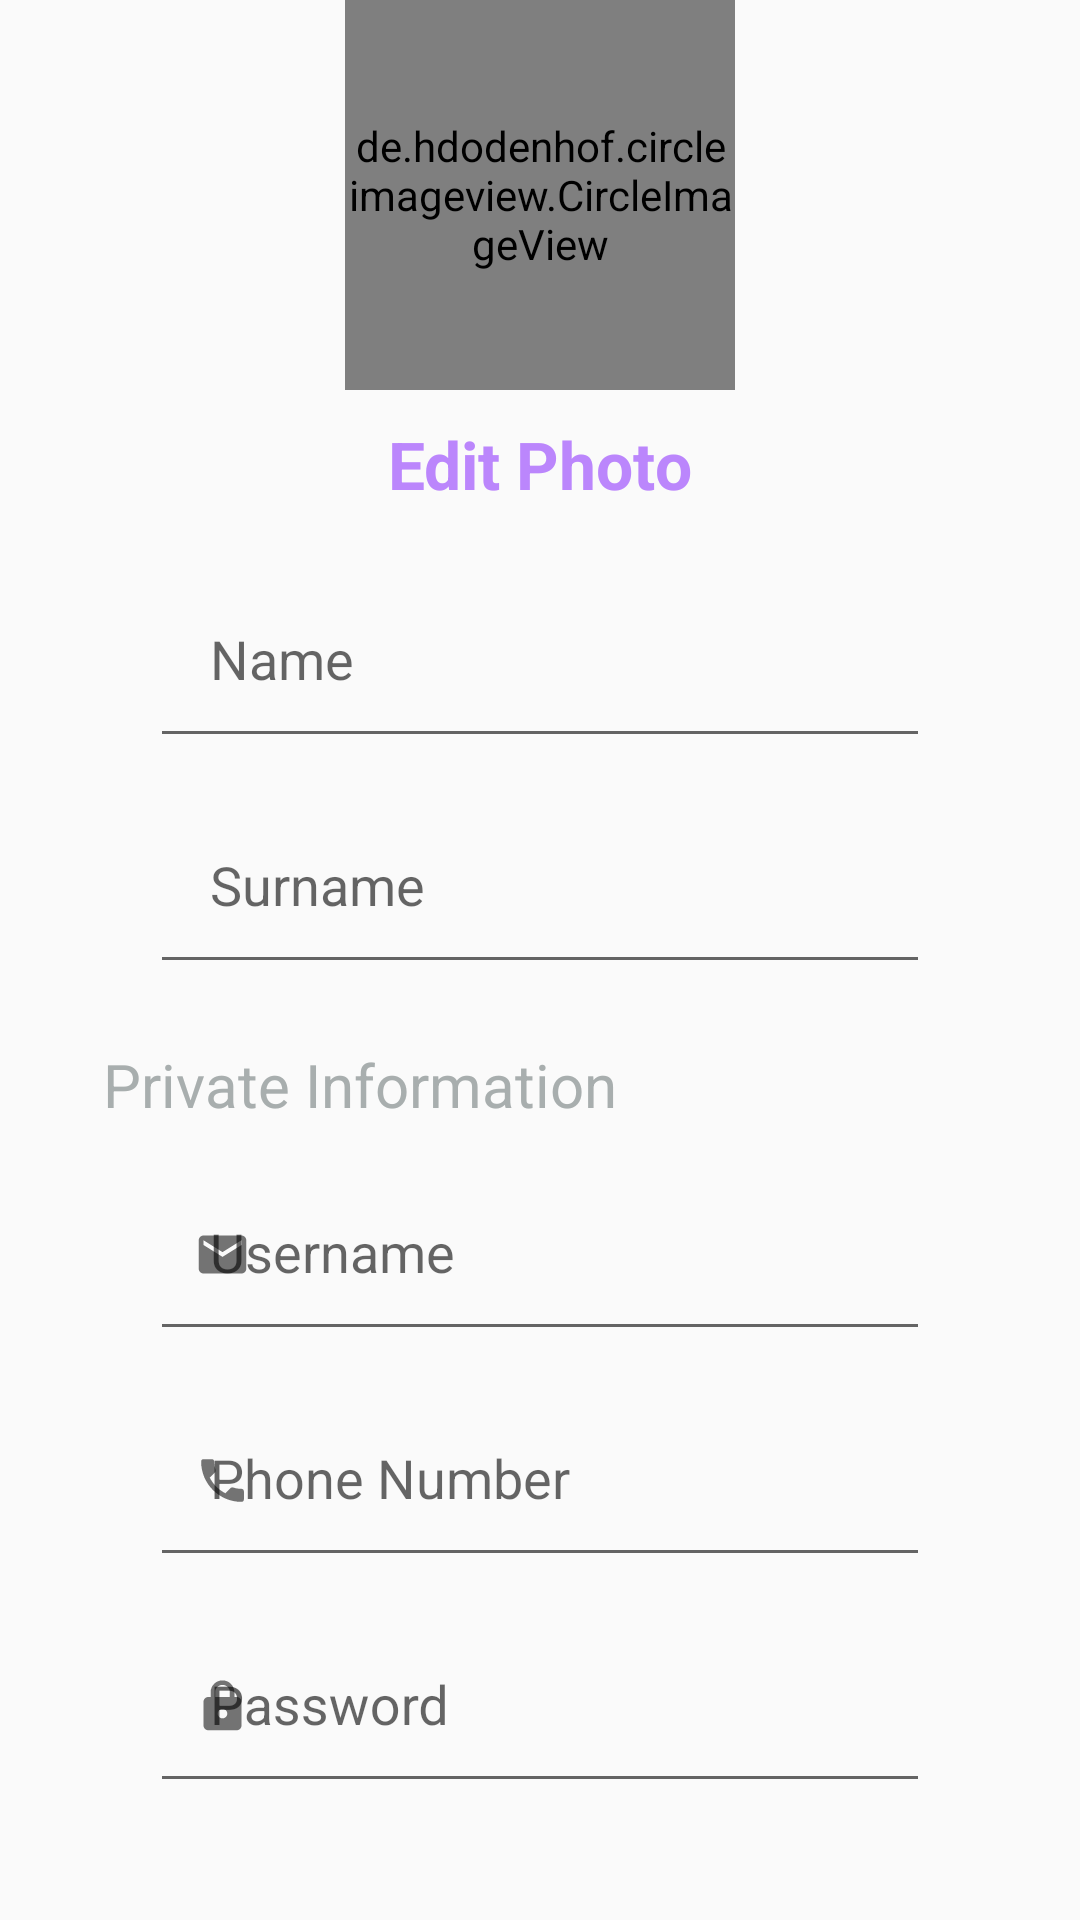

This screen was rendered from an Android layout file. Write that file and the resources it references.
<!-- AndroidManifest.xml: application theme Theme.Lesson31 -->
<!-- res/layout/activity_main2.xml -->
<?xml version="1.0" encoding="utf-8"?>
<androidx.constraintlayout.widget.ConstraintLayout xmlns:android="http://schemas.android.com/apk/res/android"
    xmlns:app="http://schemas.android.com/apk/res-auto"
    xmlns:tools="http://schemas.android.com/tools"
    android:layout_width="match_parent"
    android:layout_height="match_parent"
    tools:context=".MainActivity2">


    <de.hdodenhof.circleimageview.CircleImageView
        android:id="@+id/billie"
        android:layout_width="130dp"
        android:layout_height="130dp"
        android:layout_marginTop="50dp"
        android:src="@drawable/img"
        app:layout_constraintBottom_toTopOf="@+id/edit_photo"
        app:layout_constraintEnd_toEndOf="parent"
        app:layout_constraintStart_toStartOf="parent"
        />

    <TextView
        android:id="@+id/edit_photo"
        android:layout_width="wrap_content"
        android:layout_height="wrap_content"
        android:layout_marginTop="10dp"
        android:text="Edit Photo"
        android:textColor="@color/purple_200"
        android:textSize="22dp"
        android:textStyle="bold"
        app:layout_constraintEnd_toEndOf="parent"
        app:layout_constraintStart_toStartOf="parent"
        app:layout_constraintTop_toBottomOf="@+id/billie" />



    <com.google.android.material.textfield.TextInputLayout
        android:id="@+id/Name"
        android:layout_width="match_parent"
        android:layout_height="wrap_content"
        android:layout_marginHorizontal="50dp"
        android:layout_marginTop="8dp"
        android:orientation="vertical"
        app:layout_constraintEnd_toEndOf="parent"
        app:layout_constraintHorizontal_bias="0.838"
        app:layout_constraintStart_toStartOf="parent"
        app:layout_constraintTop_toBottomOf="@+id/edit_photo">

    <com.google.android.material.textfield.TextInputEditText

        android:hint="Name"
        android:padding="20dp"
        android:layout_width="match_parent"
        android:paddingVertical="17sp"
        android:layout_height="wrap_content"
        />
    </com.google.android.material.textfield.TextInputLayout>


    <com.google.android.material.textfield.TextInputLayout
            android:orientation="vertical"
            android:layout_marginHorizontal="50dp"
            app:layout_constraintTop_toBottomOf="@+id/Name"
            app:layout_constraintStart_toStartOf="parent"
            app:layout_constraintEnd_toEndOf="parent"
            android:id="@+id/Surname"
            android:layout_width="match_parent"
            android:layout_height="wrap_content">

        <com.google.android.material.textfield.TextInputEditText

            android:hint="Surname"
            android:padding="20dp"
        android:layout_width="match_parent"
        android:paddingVertical="17sp"
        android:layout_height="wrap_content"
        />
</com.google.android.material.textfield.TextInputLayout>


    <TextView
        android:id="@+id/private_information"
        android:layout_width="wrap_content"
        android:layout_height="wrap_content"
        app:layout_constraintTop_toBottomOf="@id/Surname"
        app:layout_constraintEnd_toEndOf="parent"
        app:layout_constraintStart_toStartOf="parent"
        android:layout_marginTop="20dp"
        android:text="Private Information"
        android:textStyle="normal"
        android:textSize="20sp"
        android:layout_marginEnd="120dp"
        android:textColor="@color/gray"
        />

    <com.google.android.material.textfield.TextInputLayout
        android:layout_width="match_parent"
        android:layout_height="wrap_content"
        android:id="@+id/email"
        android:orientation="vertical"
        android:layout_marginHorizontal="50dp"
        app:layout_constraintTop_toBottomOf="@+id/private_information"
        app:startIconDrawable="@drawable/email_24"
        app:layout_constraintStart_toStartOf="parent"
        app:layout_constraintEnd_toEndOf="parent">


    <com.google.android.material.textfield.TextInputEditText
        android:id="@+id/emailll"

        android:hint="Username"
        android:padding="20dp"
        android:layout_width="match_parent"
        android:paddingVertical="17sp"
        android:layout_height="wrap_content"
        />
</com.google.android.material.textfield.TextInputLayout>

    <com.google.android.material.textfield.TextInputLayout

        android:layout_width="match_parent"
        android:layout_height="wrap_content"
        android:id="@+id/phone_number"
        android:orientation="vertical"
        android:layout_marginHorizontal="50dp"
        app:startIconDrawable="@drawable/phone_24"
        app:layout_constraintTop_toBottomOf="@+id/email"
        app:layout_constraintStart_toStartOf="parent"
        >

        <com.google.android.material.textfield.TextInputEditText
            android:layout_width="match_parent"
            android:paddingVertical="17sp"
            android:layout_height="wrap_content"
            android:hint="Phone Number"
            android:padding="20dp"
            />
    </com.google.android.material.textfield.TextInputLayout>


    <com.google.android.material.textfield.TextInputLayout
        android:layout_width="match_parent"
        android:layout_height="wrap_content"
        android:id="@+id/email_password"
        android:orientation="vertical"
        android:layout_marginHorizontal="50dp"
        app:layout_constraintTop_toBottomOf="@+id/phone_number"
        app:layout_constraintStart_toStartOf="@id/phone_number"
        app:startIconDrawable="@drawable/lock_24"
        >

    <com.google.android.material.textfield.TextInputEditText
        android:id="@+id/lock_2"
        android:padding="20dp"
        android:layout_width="match_parent"
        android:paddingVertical="17sp"
        android:layout_height="wrap_content"
        android:hint="Password"/>
</com.google.android.material.textfield.TextInputLayout>

</androidx.constraintlayout.widget.ConstraintLayout>
<!-- resources referenced by this layout -->
<resources>
  <color name="gray">#A8AEAE</color>
  <color name="purple_200">#FFBB86FC</color>
  <!-- drawable email_24 (drawable) -->
  <vector xmlns:android="http://schemas.android.com/apk/res/android"
      android:width="19dp"
      android:height="19dp"
      android:viewportWidth="24"
      android:viewportHeight="24"
      android:tint="@color/grey">
    <path
        android:fillColor="@android:color/white"
        android:pathData="M20,4L4,4c-1.1,0 -1.99,0.9 -1.99,2L2,18c0,1.1 0.9,2 2,2h16c1.1,0 2,-0.9 2,-2L22,6c0,-1.1 -0.9,-2 -2,-2zM20,8l-8,5 -8,-5L4,6l8,5 8,-5v2z"/>
  </vector>
  <!-- drawable lock_24 (drawable) -->
  <vector xmlns:android="http://schemas.android.com/apk/res/android"
      android:width="19dp"
      android:height="19dp"
      android:viewportWidth="24"
      android:viewportHeight="24"
      android:tint="@color/grey">
    <path
        android:fillColor="@android:color/white"
        android:pathData="M18,8h-1L17,6c0,-2.76 -2.24,-5 -5,-5S7,3.24 7,6v2L6,8c-1.1,0 -2,0.9 -2,2v10c0,1.1 0.9,2 2,2h12c1.1,0 2,-0.9 2,-2L20,10c0,-1.1 -0.9,-2 -2,-2zM12,17c-1.1,0 -2,-0.9 -2,-2s0.9,-2 2,-2 2,0.9 2,2 -0.9,2 -2,2zM15.1,8L8.9,8L8.9,6c0,-1.71 1.39,-3.1 3.1,-3.1 1.71,0 3.1,1.39 3.1,3.1v2z"/>
  </vector>
  <!-- drawable phone_24 (drawable) -->
  <vector xmlns:android="http://schemas.android.com/apk/res/android"
      android:width="19dp"
      android:height="19dp"
      android:viewportWidth="24"
      android:viewportHeight="24"
      android:tint="@color/grey">
    <path
        android:fillColor="@android:color/white"
        android:pathData="M6.62,10.79c1.44,2.83 3.76,5.14 6.59,6.59l2.2,-2.2c0.27,-0.27 0.67,-0.36 1.02,-0.24 1.12,0.37 2.33,0.57 3.57,0.57 0.55,0 1,0.45 1,1V20c0,0.55 -0.45,1 -1,1 -9.39,0 -17,-7.61 -17,-17 0,-0.55 0.45,-1 1,-1h3.5c0.55,0 1,0.45 1,1 0,1.25 0.2,2.45 0.57,3.57 0.11,0.35 0.03,0.74 -0.25,1.02l-2.2,2.2z"/>
  </vector>
  <style name="Theme.Lesson31" parent="Theme.MaterialComponents.DayNight.NoActionBar.Bridge">
          
          <item name="colorPrimary">@color/black</item>
          <item name="colorPrimaryVariant">@color/white</item>
          <item name="colorOnPrimary">@color/white</item>
          
          <item name="colorSecondary">@color/teal_200</item>
          <item name="colorSecondaryVariant">@color/gray</item>
          <item name="colorOnSecondary">@color/black</item>
          
          <item name="android:statusBarColor" tools:targetApi="l">?attr/colorPrimaryVariant</item>
          
      </style>
  <color name="grey">#C0C0C0</color>
  <color name="black">#FF000000</color>
  <color name="white">#FFFFFFFF</color>
  <color name="teal_200">#FF03DAC5</color>
</resources>
